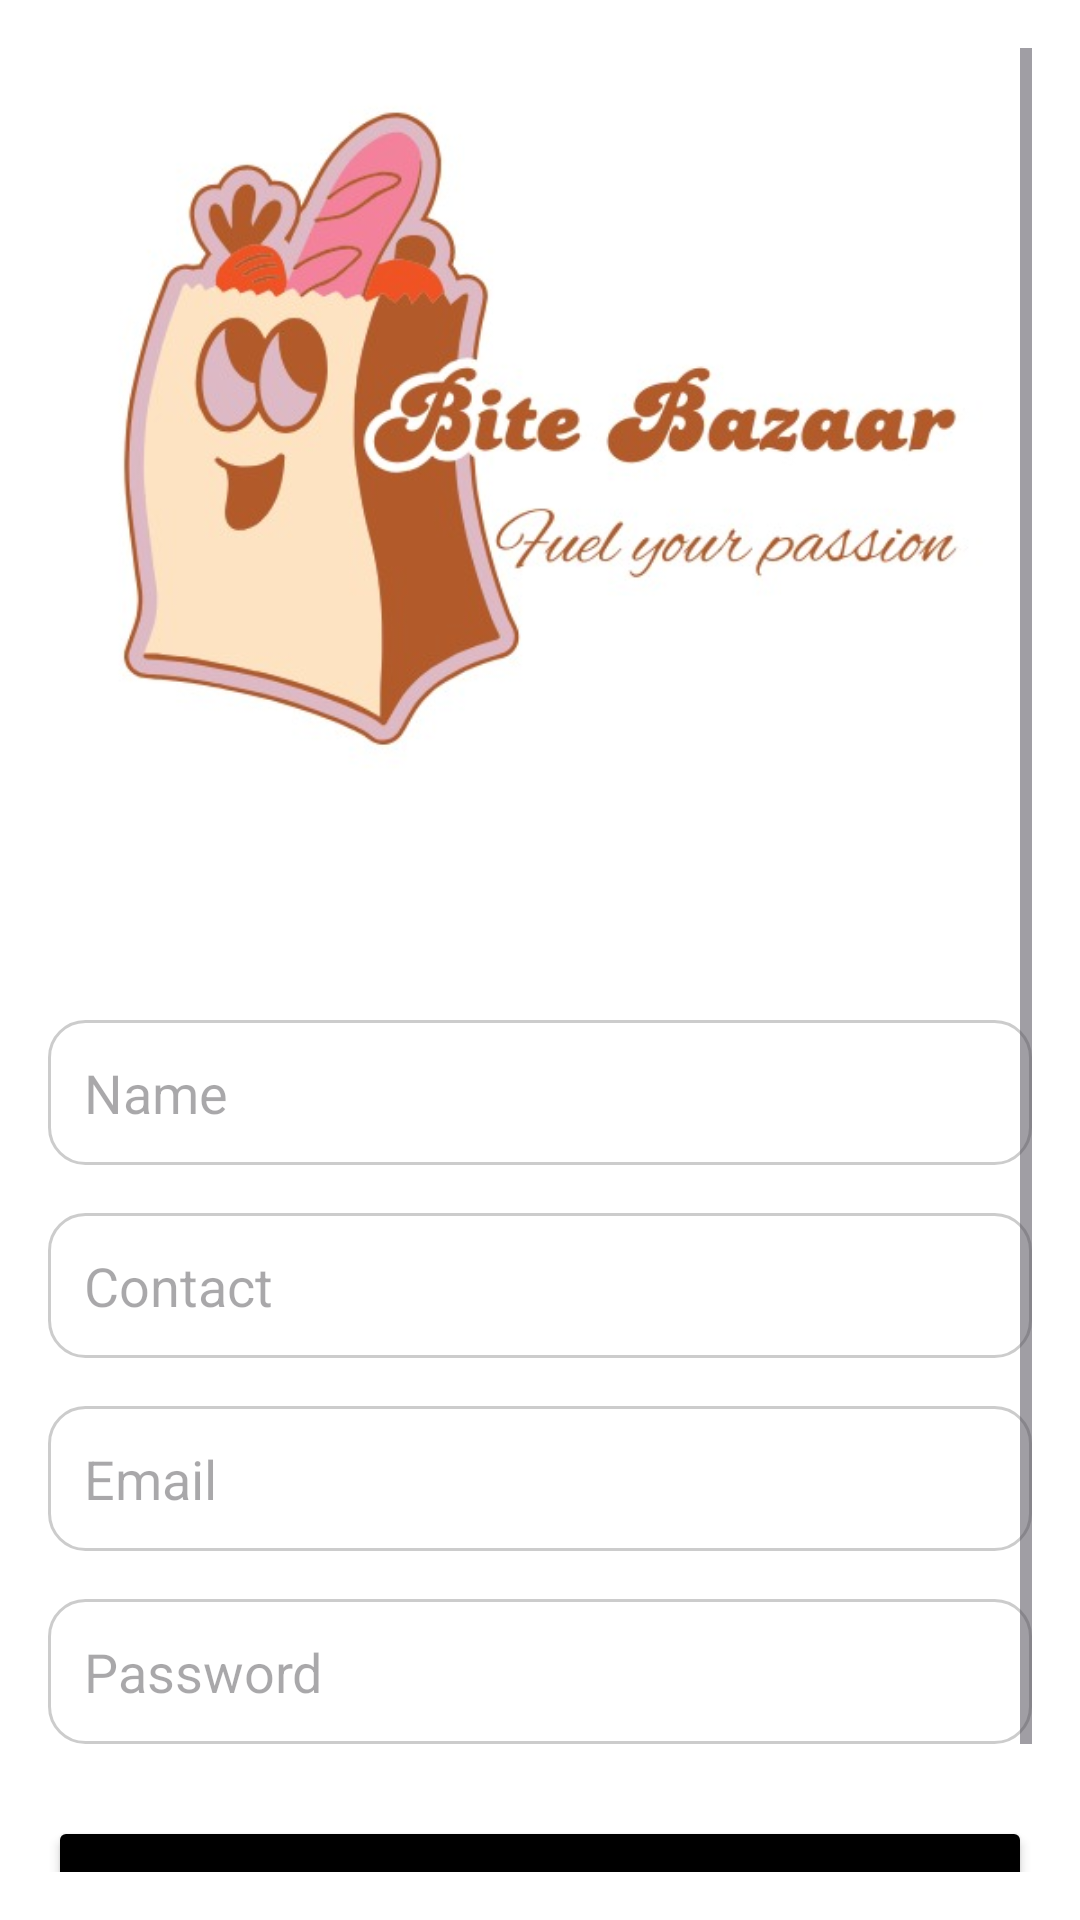

Layout XML and referenced resources for this Android screen:
<!-- AndroidManifest.xml: application theme Theme.BiteBazaar2 -->
<!-- res/layout/activity_sign_up.xml -->
<?xml version="1.0" encoding="utf-8"?>
<ScrollView xmlns:android="http://schemas.android.com/apk/res/android"
    android:layout_width="match_parent"
    android:layout_height="match_parent"
    android:padding="16dp"
    android:background="@color/white">

    <LinearLayout
        android:layout_width="match_parent"
        android:layout_height="wrap_content"
        android:orientation="vertical"
        android:gravity="center_horizontal">

        <ImageView
            android:id="@+id/logoImageView"
            android:layout_width="300dp"
            android:layout_height="300dp"
            android:src="@drawable/birebazaar_logo"
            android:contentDescription="App Logo"
            android:layout_marginBottom="24dp" />
        <EditText
            android:id="@+id/nameEditText"
            android:layout_width="match_parent"
            android:layout_height="wrap_content"
            android:hint="Name"
            android:padding="12dp"
            android:background="@drawable/rounded_edittext"
            android:layout_marginBottom="16dp" />
        <EditText
            android:id="@+id/phoneEditText"
            android:layout_width="match_parent"
            android:layout_height="wrap_content"
            android:inputType="phone"
            android:hint="Contact"
            android:padding="12dp"
            android:background="@drawable/rounded_edittext"
            android:layout_marginBottom="16dp" />
        <EditText
            android:id="@+id/emailEditText"
            android:layout_width="match_parent"
            android:layout_height="wrap_content"
            android:hint="Email"
            android:inputType="textEmailAddress"
            android:padding="12dp"
            android:background="@drawable/rounded_edittext"
            android:layout_marginBottom="16dp" />
        <EditText
            android:id="@+id/passwordEditText"
            android:layout_width="match_parent"
            android:layout_height="wrap_content"
            android:hint="Password"
            android:inputType="textPassword"
            android:padding="12dp"
            android:background="@drawable/rounded_edittext"
            android:layout_marginBottom="24dp" />
        <Button
            android:id="@+id/signUpButton"
            android:layout_width="match_parent"
            android:layout_height="wrap_content"
            android:text="Sign Up"
            android:textColor="@color/white"
            android:backgroundTint="@color/black"
            android:padding="12dp"
            android:layout_marginBottom="8dp" />
        <TextView
            android:id="@+id/loginTextView"
            android:layout_width="wrap_content"
            android:layout_height="wrap_content"
            android:text="Already have an account? Sign In"
            android:textColor="@color/black"
            android:textStyle="bold"
            android:layout_marginTop="8dp"
            android:clickable="true"
            android:focusable="true" />
    </LinearLayout>
</ScrollView>
<!-- resources referenced by this layout -->
<resources>
  <color name="black">#FF000000</color>
  <color name="white">#FFFFFFFF</color>
  <!-- drawable birebazaar_logo: jpg bitmap (drawable, 33289 bytes) -->
  <!-- drawable rounded_edittext (drawable) -->
  <shape xmlns:android="http://schemas.android.com/apk/res/android">
       <solid android:color="#FFFFFF" />
      <stroke
          android:width="1dp"
          android:color="#CCCCCC" />
      <corners android:radius="12dp" />
      <padding
          android:left="8dp"
          android:right="8dp"
          android:top="4dp"
          android:bottom="4dp" />
  </shape>
  <style name="Theme.BiteBazaar2" parent="Base.Theme.BiteBazaar2" />
  <style name="Base.Theme.BiteBazaar2" parent="Theme.Material3.DayNight.NoActionBar">
          
          
      </style>
</resources>
